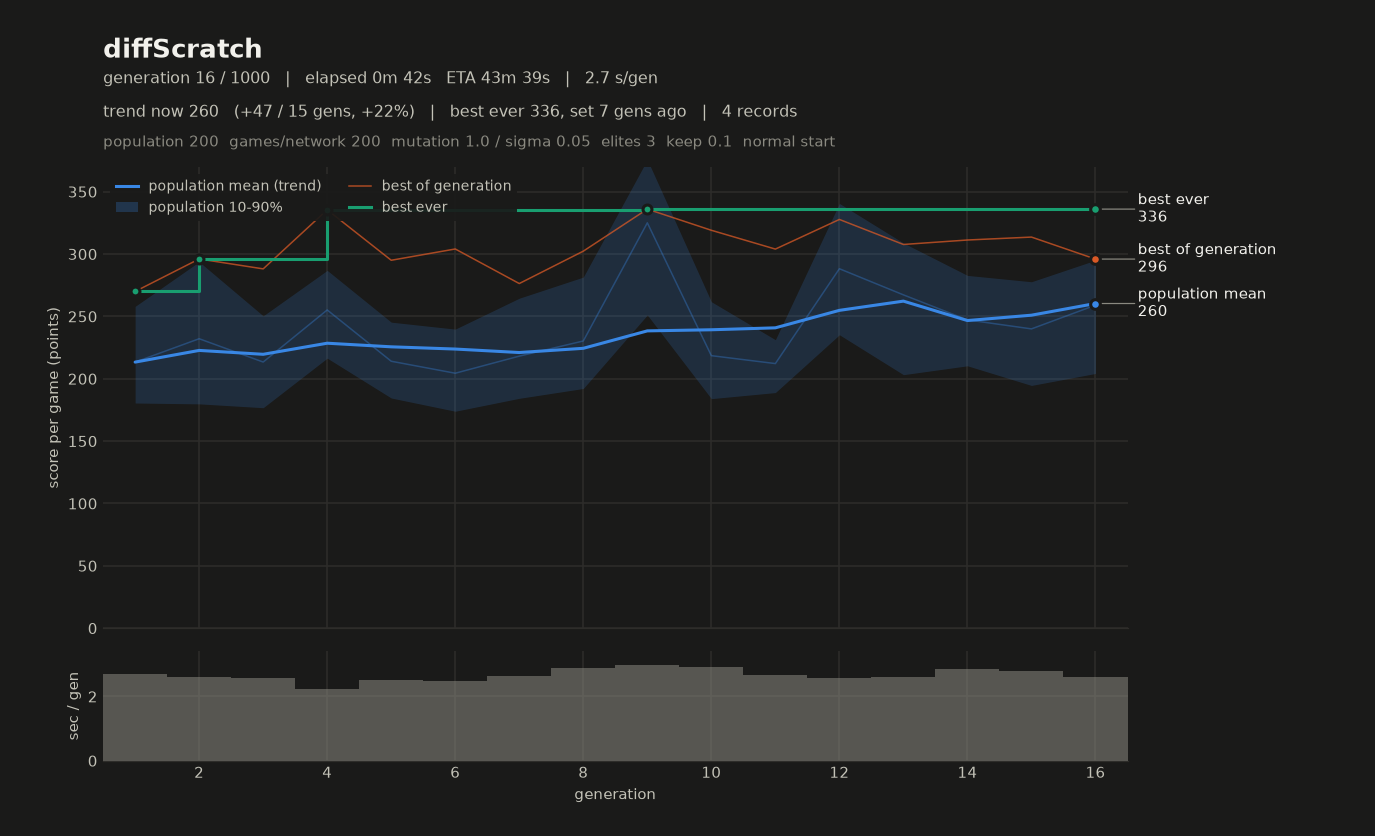

Source data for this figure (header and first rows):
# name=diffScratch generations=1000 popu…
gen, elapsed_s, mean, median, p10, p90, best, chosen
1, 2.71, 213.4, 209.4, 180.6, 258.1, 270, 263.7
2, 5.33, 232.1, 230.3, 179.9, 293.8, 296.1, 283.3
3, 7.91, 213.4, 215.7, 176.8, 250.5, 288.1, 264.9
4, 10.13, 255.2, 256.7, 216.5, 286.9, 335.5, 281.3
5, 12.63, 214.1, 213.1, 184.6, 245.4, 295, 246.1
6, 15.10, 204.4, 199.9, 174, 239.8, 304.1, 250.1
7, 17.73, 218.2, 212, 184.3, 264.6, 276.4, 269.6
8, 20.61, 230.3, 225.1, 192.2, 281.6, 302.3, 293
9, 23.58, 325.1, 339.9, 251.1, 375.7, 336.1, 291.8
10, 26.50, 218.5, 210.4, 184.1, 261.8, 319.1, 305.9
11, 29.17, 212.2, 214.2, 188.9, 231.3, 304, 254.1
12, 31.74, 288.2, 293.2, 235.3, 340.6, 327.8, 298.9
13, 34.35, 267.3, 273.9, 203.3, 308.9, 307.7, 290.2
14, 37.21, 247.2, 247.3, 210.4, 282.9, 311.3, 283.1
15, 39.99, 240, 244.4, 194.7, 277.8, 313.6, 307.7
16, 42.60, 259, 265.2, 204.3, 295.1, 296, 288.1
